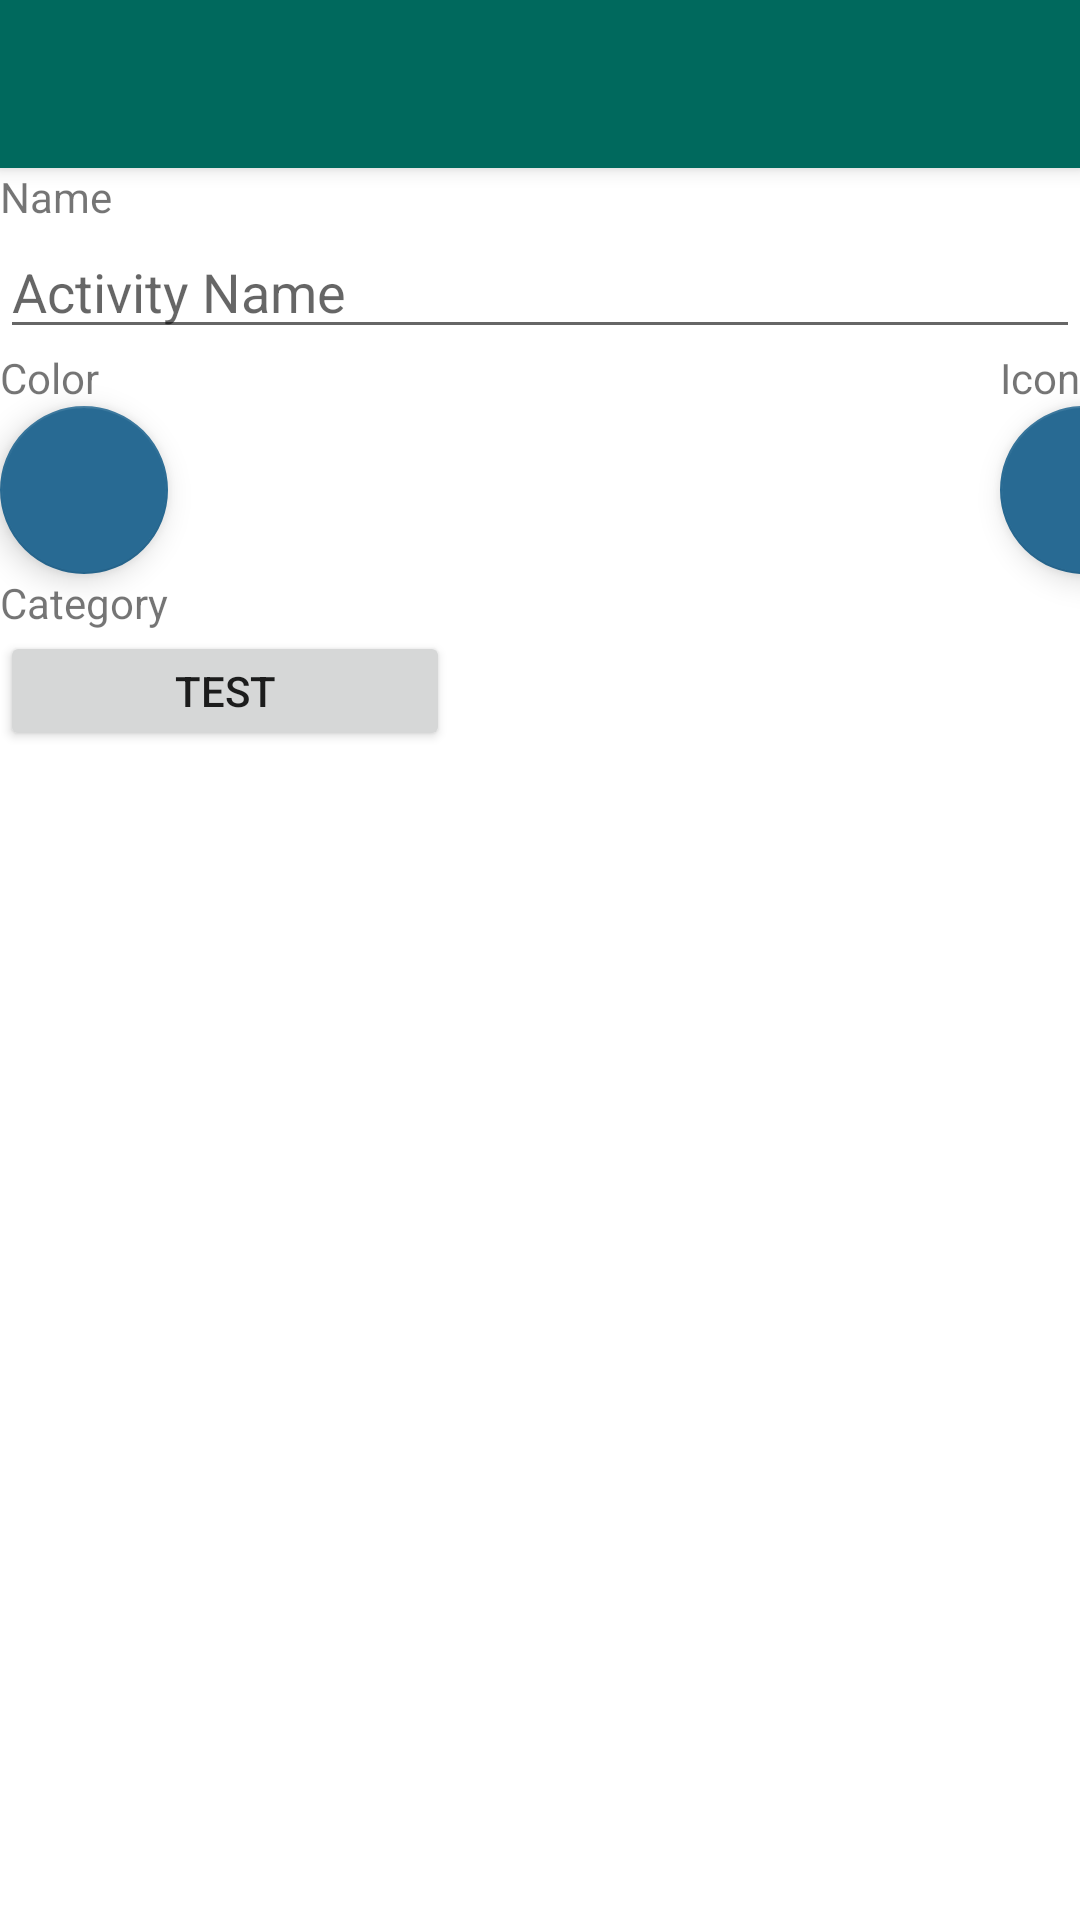

Layout XML and referenced resources for this Android screen:
<!-- AndroidManifest.xml: application theme MaterialAppTheme -->
<!-- res/layout/activity_create_edit_object.xml -->
<?xml version="1.0" encoding="utf-8"?>
<LinearLayout xmlns:android="http://schemas.android.com/apk/res/android"
    xmlns:tools="http://schemas.android.com/tools"
    android:layout_width="match_parent"
    android:layout_height="match_parent"
    android:orientation="vertical"
    xmlns:app="http://schemas.android.com/apk/res-auto"
    tools:context=".ui.activitysummary.CreateActivityActivity">

    <androidx.appcompat.widget.Toolbar
        android:id="@+id/create_edit_object_toolbar"
        android:layout_width="match_parent"
        android:layout_height="?attr/actionBarSize"
        android:background="?attr/colorPrimary"
        android:backgroundTint="@color/colorPrimary"
        android:elevation="4dp"
        android:theme="@style/Theme.AppCompat.DayNight.DarkActionBar"
        app:layout_constraintEnd_toEndOf="parent"
        app:layout_constraintStart_toStartOf="parent"
        app:layout_constraintTop_toTopOf="parent"
        app:popupTheme="@style/ThemeOverlay.AppCompat.Dark.ActionBar"
        app:titleTextColor="@color/white" />

    <androidx.constraintlayout.widget.ConstraintLayout
        android:layout_width="match_parent"
        android:layout_height="match_parent">

        <TextView
            android:id="@+id/create_edit_Heading_name"
            android:layout_width="match_parent"
            android:layout_height="wrap_content"
            android:text="Name"
            app:layout_constraintLeft_toLeftOf="parent"
            app:layout_constraintTop_toTopOf="parent" />

        <EditText
            android:id="@+id/create_edit_name"
            android:layout_width="match_parent"
            android:layout_height="wrap_content"
            android:hint="Activity Name"
            android:inputType="text"
            app:layout_constraintTop_toBottomOf="@id/create_edit_Heading_name"
            android:autofillHints="no" />

        <TextView
            android:id="@+id/create_edit_Heading_color"
            android:layout_width="wrap_content"
            android:layout_height="wrap_content"
            android:text="Color"
            app:layout_constraintTop_toBottomOf="@id/create_edit_name" />

        <com.google.android.material.floatingactionbutton.FloatingActionButton
            android:id="@+id/create_edit_color_fab"
            android:layout_width="wrap_content"
            android:layout_height="wrap_content"
            app:layout_constraintTop_toBottomOf="@id/create_edit_Heading_color"
            app:layout_constraintLeft_toLeftOf="@id/create_edit_Heading_color" />

        <TextView
            android:id="@+id/create_edit_Heading_icon"
            android:layout_width="wrap_content"
            android:layout_height="wrap_content"
            android:text="Icon"
            app:layout_constraintTop_toBottomOf="@id/create_edit_name"
            app:layout_constraintRight_toRightOf="parent" />

        <com.google.android.material.floatingactionbutton.FloatingActionButton
            android:id="@+id/create_edit_icon_fab"
            android:layout_width="wrap_content"
            android:layout_height="wrap_content"
            app:layout_constraintTop_toBottomOf="@id/create_edit_Heading_icon"
            app:layout_constraintLeft_toLeftOf="@id/create_edit_Heading_icon" />

        <TextView
            android:id="@+id/create_edit_Heading_category"
            android:layout_width="match_parent"
            android:layout_height="wrap_content"
            android:text="Category"
            app:layout_constraintTop_toBottomOf="@id/create_edit_color_fab" />

        <androidx.appcompat.widget.AppCompatButton
            android:id="@+id/create_edit_category_button"
            android:layout_width="150dp"
            android:layout_height="40dp"
            android:autoSizeMaxTextSize="20sp"
            android:autoSizeMinTextSize="4sp"
            android:autoSizeStepGranularity="2sp"
            android:autoSizeTextType="uniform"
            android:text="test"
            app:layout_constraintTop_toBottomOf="@id/create_edit_Heading_category"
            app:layout_constraintLeft_toLeftOf="@id/create_edit_Heading_category" />


    </androidx.constraintlayout.widget.ConstraintLayout>
</LinearLayout>
<!-- resources referenced by this layout -->
<resources>
  <color name="colorPrimary">#00695d</color>
  <color name="white"> #ffffff</color>
  <style name="MaterialAppTheme" parent="Theme.MaterialComponents.Light.NoActionBar">
          
          
          
          
          <item name="colorPrimary">@color/colorPrimary</item>
          <item name="colorPrimaryDark">@color/colorPrimaryDark</item>
          <item name="colorPrimaryVariant">@color/colorPrimaryDark</item>
          <item name="colorSecondary">@color/colorSecondary</item>
          <item name="colorSecondaryVariant">@color/colorSecondary</item>
          <item name="android:navigationBarColor">@color/colorPrimaryDark</item>
          
          
          
          
          <item name="android:colorBackground">@color/white</item>
          <item name="colorSurface">@color/white</item>
          <item name="colorError">@color/colorError</item>
          
          
          <item name="colorOnPrimary">@color/white</item>
          <item name="colorOnSecondary">@android:color/black</item>
          <item name="colorOnBackground">@color/black</item>
          <item name="colorOnSurface">@color/black</item>
          <item name="colorOnError">@color/white</item>
  
      </style>
  <color name="colorPrimaryDark">#004d41</color>
  <color name="colorSecondary">#286a93</color>
  <color name="colorError">#932834</color>
  <color name="black">#000000</color>
</resources>
